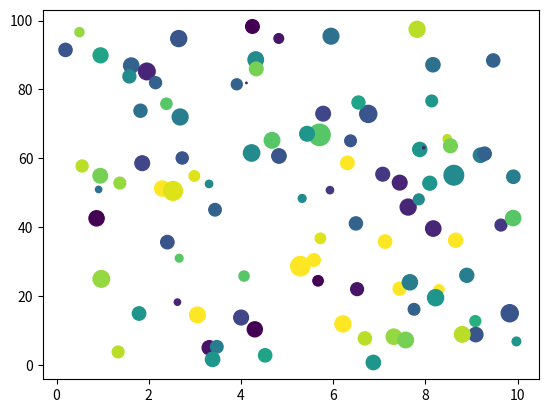

Here is the Python script that generated this plot:
# scatter plots
#Author Enda Lynch
# Resources used : https://web.microsoftstream.com/video/8f09d1fe-9b94-4908-b71e-94ed7b119174

import matplotlib.pyplot as plt
import numpy as np

x = np.random.uniform(0.0, 10.0, 100)
y = np.random.uniform(0.0, 100.0, 100)
z = np.random.normal(100.0, 40.0, 100)
c = np.random.randint(0, 20, 100)

plt.scatter(x, y, c=c, s=z)
plt.show()